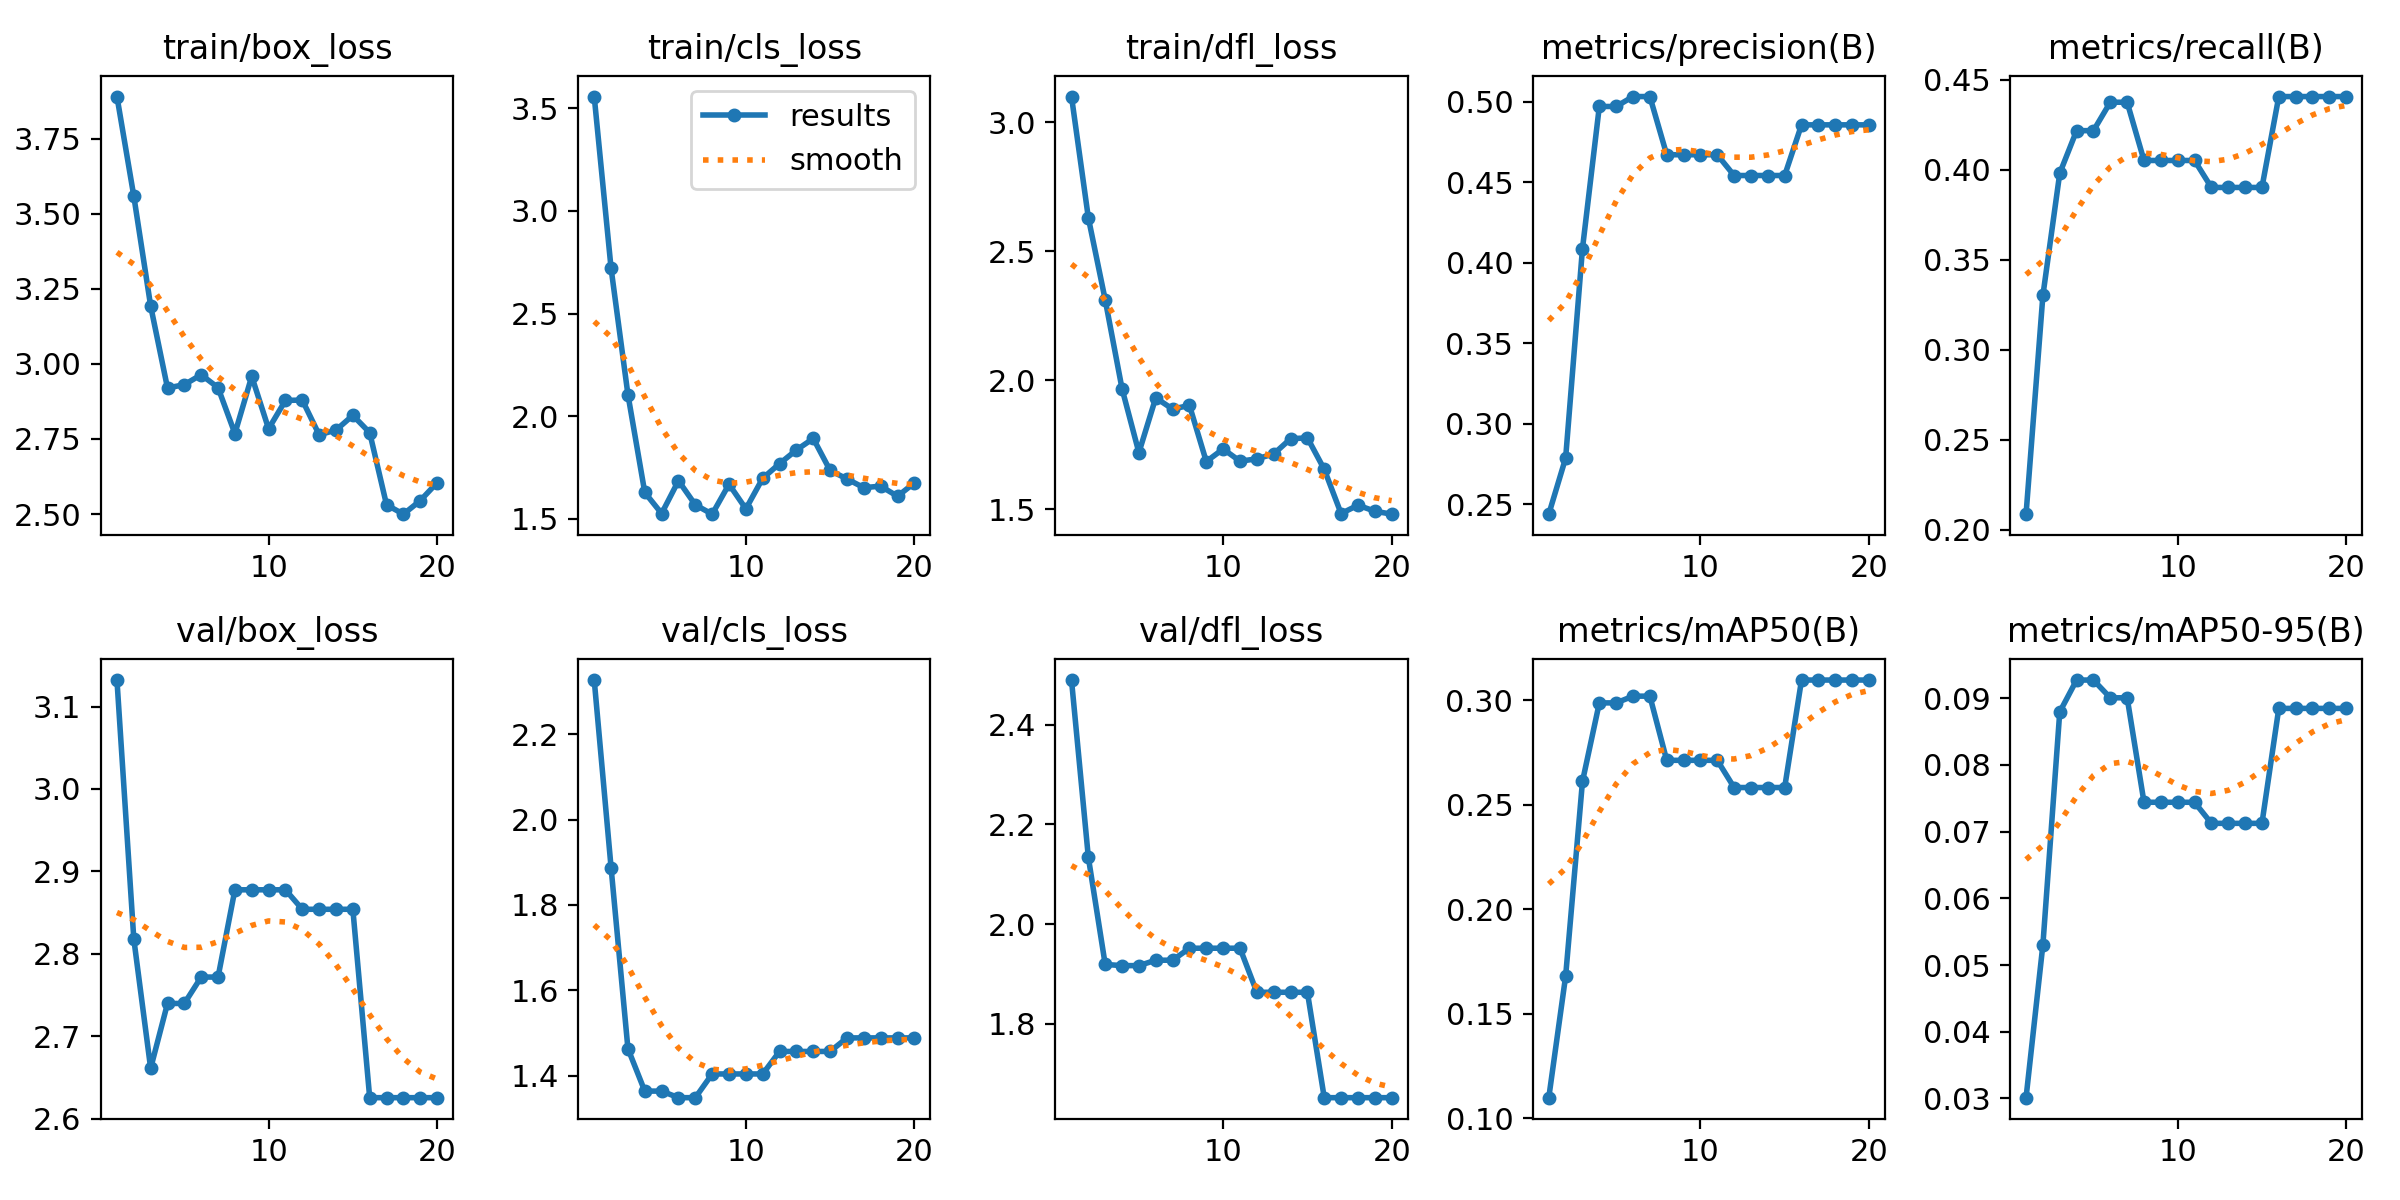

Data behind this chart, as committed beside it:
epoch, time, train/box_loss, train/cls_loss, train/dfl_loss, metrics/precision(B), metrics/recall(B), metrics/mAP50(B), metrics/mAP50-95(B), val/box_loss, val/cls_loss, val/dfl_loss, lr/pg0, lr/pg1, lr/pg2
1, 43.6, 3.891, 3.558, 3.1, 0.2439, 0.2085, 0.1099, 0.03012, 3.132, 2.327, 2.49, 0.00012, 0.00012, 0.00012
2, 95.55, 3.559, 2.72, 2.63, 0.2787, 0.3302, 0.168, 0.05305, 2.818, 1.888, 2.134, 0.0002471, 0.0002471, 0.0002471
3, 135.2, 3.193, 2.105, 2.312, 0.4088, 0.3981, 0.2611, 0.08794, 2.661, 1.463, 1.919, 0.0003604, 0.0003604, 0.0003604
4, 196.1, 2.92, 1.628, 1.967, 0.4969, 0.4218, 0.2987, 0.09272, 2.74, 1.364, 1.917, 0.0004598, 0.0004598, 0.0004598
5, 257.9, 2.931, 1.525, 1.719, 0.4969, 0.4218, 0.2987, 0.09272, 2.74, 1.364, 1.917, 0.0005454, 0.0005454, 0.0005454
6, 301.4, 2.964, 1.685, 1.932, 0.5031, 0.4376, 0.3019, 0.09006, 2.772, 1.348, 1.927, 0.000617, 0.000617, 0.000617
7, 353.6, 2.921, 1.567, 1.888, 0.5031, 0.4376, 0.3019, 0.09006, 2.772, 1.348, 1.927, 0.0006749, 0.0006749, 0.0006749
8, 411.6, 2.768, 1.522, 1.903, 0.467, 0.4052, 0.2712, 0.0744, 2.878, 1.404, 1.951, 0.0007189, 0.0007189, 0.0007189
9, 483.3, 2.959, 1.668, 1.685, 0.467, 0.4052, 0.2712, 0.0744, 2.878, 1.404, 1.951, 0.000749, 0.000749, 0.000749
10, 535.3, 2.784, 1.548, 1.733, 0.467, 0.4052, 0.2712, 0.0744, 2.878, 1.404, 1.951, 0.0007652, 0.0007652, 0.0007652
11, 564.6, 2.879, 1.697, 1.686, 0.467, 0.4052, 0.2712, 0.0744, 2.878, 1.404, 1.951, 0.0007676, 0.0007676, 0.0007676
12, 604.4, 2.879, 1.768, 1.695, 0.4541, 0.3902, 0.2582, 0.07124, 2.854, 1.457, 1.863, 0.0007561, 0.0007561, 0.0007561
13, 633, 2.764, 1.835, 1.714, 0.4541, 0.3902, 0.2582, 0.07124, 2.854, 1.457, 1.863, 0.0007308, 0.0007308, 0.0007308
14, 662.6, 2.78, 1.891, 1.773, 0.4541, 0.3902, 0.2582, 0.07124, 2.854, 1.457, 1.863, 0.0006916, 0.0006916, 0.0006916
15, 692.1, 2.829, 1.735, 1.777, 0.4541, 0.3902, 0.2582, 0.07124, 2.854, 1.457, 1.863, 0.000614, 0.000614, 0.000614
16, 721.4, 2.771, 1.694, 1.655, 0.4855, 0.4408, 0.3096, 0.08847, 2.625, 1.488, 1.651, 0.000515, 0.000515, 0.000515
17, 754, 2.531, 1.651, 1.483, 0.4855, 0.4408, 0.3096, 0.08847, 2.625, 1.488, 1.651, 0.000416, 0.000416, 0.000416
18, 786.6, 2.5, 1.659, 1.515, 0.4855, 0.4408, 0.3096, 0.08847, 2.625, 1.488, 1.651, 0.000317, 0.000317, 0.000317
19, 818.8, 2.545, 1.609, 1.492, 0.4855, 0.4408, 0.3096, 0.08847, 2.625, 1.488, 1.651, 0.000218, 0.000218, 0.000218
20, 889.3, 2.604, 1.674, 1.481, 0.4855, 0.4408, 0.3096, 0.08847, 2.625, 1.488, 1.651, 0.000119, 0.000119, 0.000119
